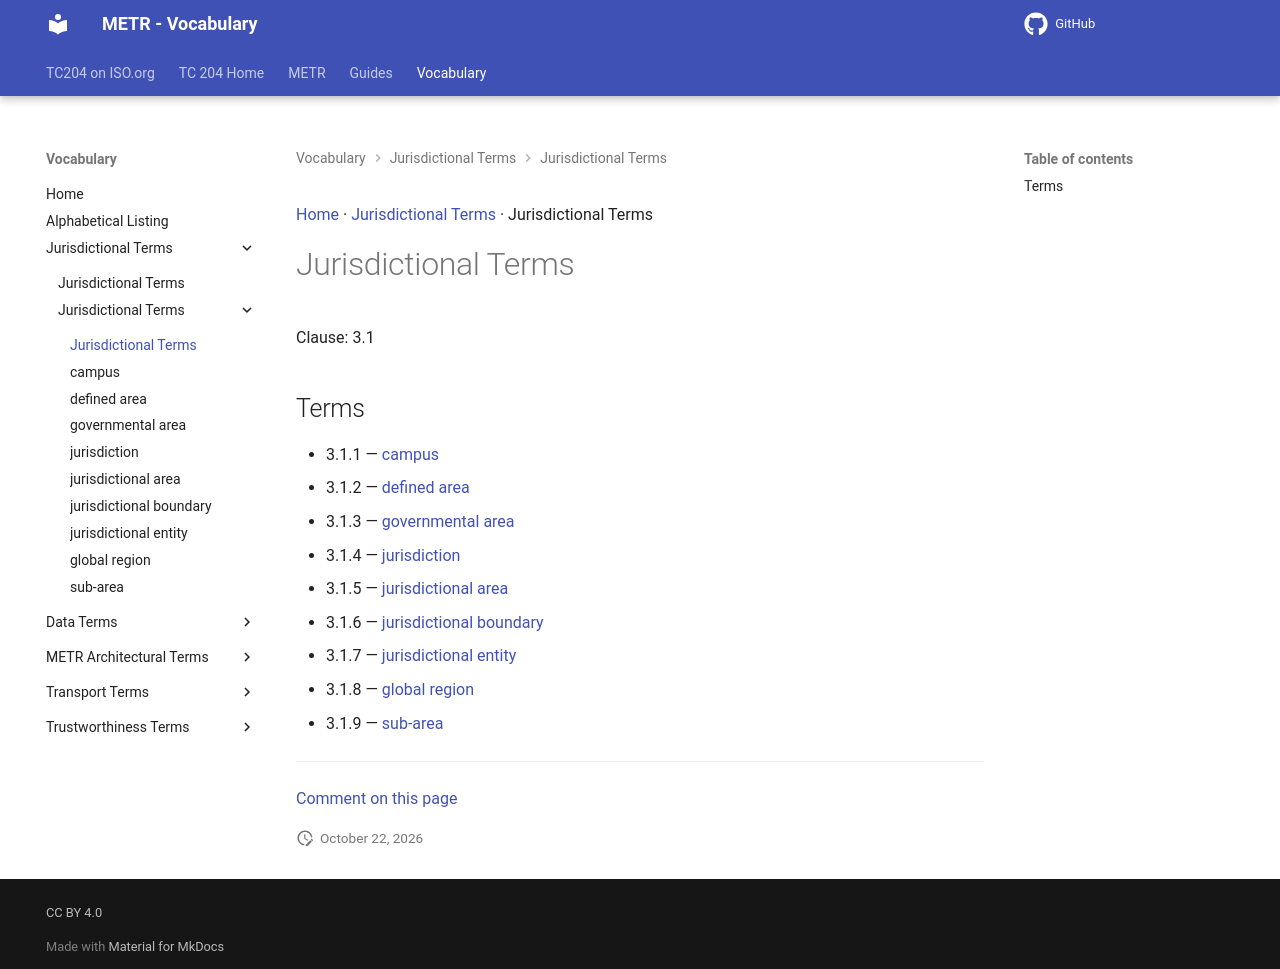

repository: ISO-TC204/iso24315-vocab · page: v1.1.0-alpha.1/terms/patterns/Jurisdictional Terms/index.html · generator: mkdocs

[Home](../../index.md) · [Jurisdictional Terms](../groups/Jurisdictional Terms.md) · Jurisdictional Terms

# Jurisdictional Terms

Clause: 3.1

## Terms

- 3.1.1 — [campus](../campus.md)
- 3.1.2 — [defined area](../defined area.md)
- 3.1.3 — [governmental area](../governmental area.md)
- 3.1.4 — [jurisdiction](../jurisdiction.md)
- 3.1.5 — [jurisdictional area](../jurisdictional area.md)
- 3.1.6 — [jurisdictional boundary](../jurisdictional boundary.md)
- 3.1.7 — [jurisdictional entity](../jurisdictional entity.md)
- 3.1.8 — [global region](../global region.md)
- 3.1.9 — [sub-area](../sub-area.md)

---

[Comment on this page](https://github.com/ISO-TC204/iso24315-vocab/issues/new?template=page-feedback.yml&title=%5BPage+feedback%5D+Jurisdictional+Terms&page-title=Jurisdictional+Terms&page-path=terms%2Fpatterns%2FJurisdictional+Terms.md)
